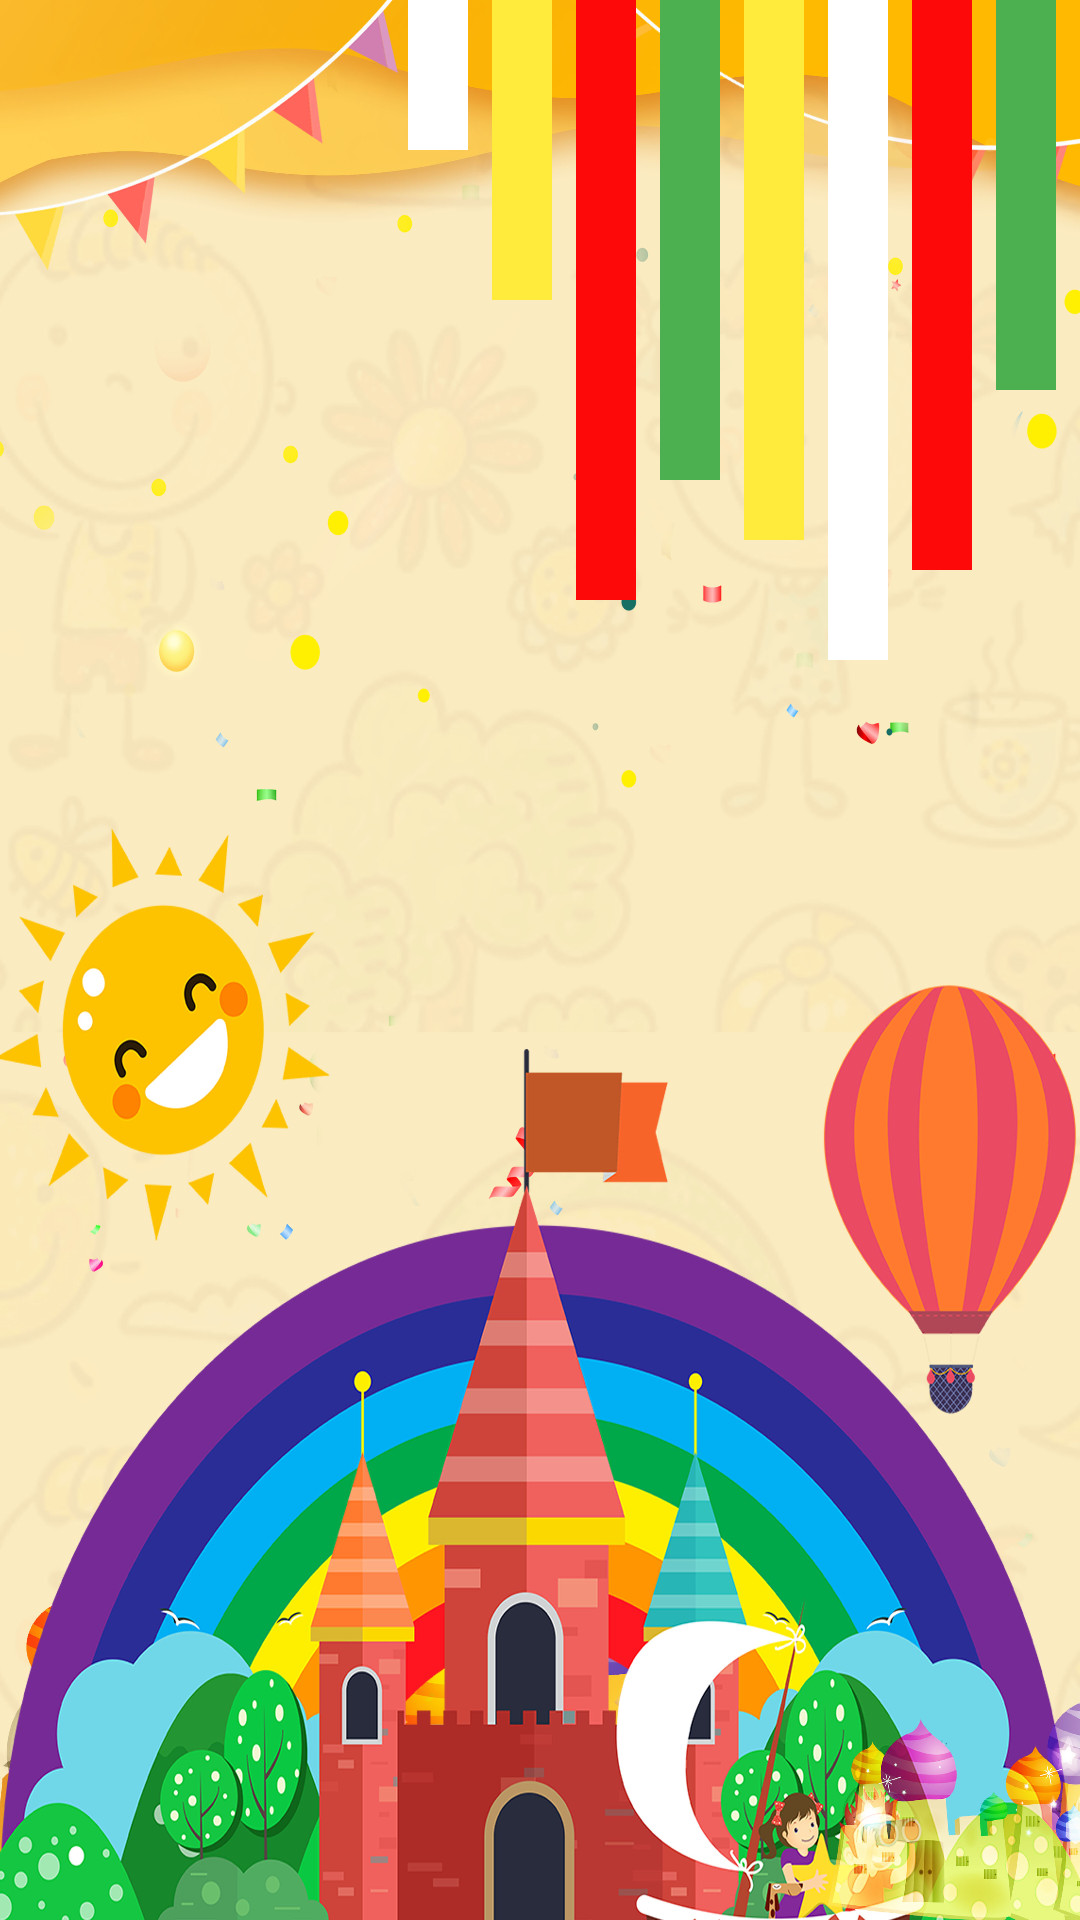

Write the Android layout XML for this screen, with the resource values it uses.
<!-- AndroidManifest.xml: application theme Theme.Kids -->
<!-- res/layout/activity_splash.xml -->
<?xml version="1.0" encoding="utf-8"?>

<LinearLayout xmlns:android="http://schemas.android.com/apk/res/android"
    xmlns:app="http://schemas.android.com/apk/res-auto"
    xmlns:tools="http://schemas.android.com/tools"
    android:layout_width="match_parent"
    android:layout_height="match_parent"
    android:background="@drawable/day_splash"
    android:orientation="vertical"
    tools:context=".SplashActivity">

    <RelativeLayout
        android:layout_width="match_parent"
        android:layout_height="wrap_content">

        <View
            android:id="@+id/FirstLine"
            android:layout_width="20dp"
            android:layout_height="50dp"
            android:layout_toLeftOf="@+id/SecondLine"
            android:layout_marginRight="8dp"
            android:background="@color/white" />
        <View
            android:id="@+id/SecondLine"
            android:layout_width="20dp"
            android:layout_height="100dp"
            android:layout_toLeftOf="@+id/ThirdLine"
            android:layout_marginRight="8dp"
            android:background="@color/yellow" />
        <View
            android:id="@+id/ThirdLine"
            android:layout_width="20dp"
            android:layout_height="200dp"
            android:layout_toLeftOf="@+id/ForthLine"
            android:layout_marginRight="8dp"
            android:background="@color/red" />
        <View
            android:id="@+id/ForthLine"
            android:layout_width="20dp"
            android:layout_height="160dp"
            android:layout_toLeftOf="@+id/FifthLine"
            android:layout_marginRight="8dp"
            android:background="@color/green" />
        <View
            android:id="@+id/FifthLine"
            android:layout_width="20dp"
            android:layout_height="180dp"
            android:layout_toLeftOf="@+id/SixthLine"
            android:layout_marginRight="8dp"
            android:background="@color/yellow" />
        <View
            android:id="@+id/SixthLine"
            android:layout_width="20dp"
            android:layout_height="220dp"
            android:layout_toLeftOf="@+id/SeventhLine"
            android:layout_marginRight="8dp"
            android:background="@color/white" />
        <View
            android:id="@+id/SeventhLine"
            android:layout_width="20dp"
            android:layout_height="190dp"
            android:layout_toLeftOf="@+id/EightthLine"
            android:layout_marginRight="8dp"
            android:background="@color/red" />
        <View
            android:id="@+id/EightthLine"
            android:layout_width="20dp"
            android:layout_height="130dp"
            android:layout_alignParentRight="true"
            android:layout_marginRight="8dp"
            android:background="@color/green" />

    </RelativeLayout>

        <ImageView
            android:id="@+id/sun"
            android:layout_gravity="center"
            android:layout_width="220dp"
            android:layout_height="220dp"
            android:layout_marginTop="50dp"
            android:src="@drawable/kids_sun" />

</LinearLayout>
<!-- resources referenced by this layout -->
<resources>
  <color name="green">#4CAF50</color>
  <color name="red">#FD0909</color>
  <color name="white">#FFFFFFFF</color>
  <color name="yellow">#FFEB3B</color>
  <!-- drawable day_splash: jpg bitmap (drawable-v24, 995169 bytes) -->
  <style name="Theme.Kids" parent="Theme.AppCompat.DayNight.NoActionBar">
          
          <item name="colorPrimary">@color/purple_500</item>
          <item name="colorPrimaryVariant">@color/purple_700</item>
          <item name="colorOnPrimary">@color/white</item>
          
          <item name="colorSecondary">@color/teal_200</item>
          <item name="colorSecondaryVariant">@color/teal_700</item>
          <item name="colorOnSecondary">@color/black</item>
          
          <item name="android:statusBarColor" tools:targetApi="21">#00FFFFFF</item>
  
          
      </style>
  <color name="purple_500">#FF6200EE</color>
  <color name="purple_700">#FF3700B3</color>
  <color name="teal_200">#FF03DAC5</color>
  <color name="teal_700">#FF018786</color>
  <color name="black">#FF000000</color>
</resources>
